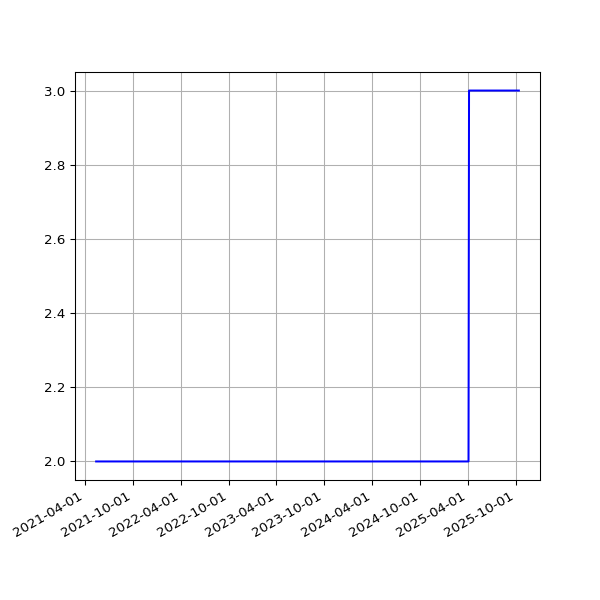

The table this chart was drawn from, first rows:
date, value
2021-05-14T01:15:39Z, 2
2021-05-15T06:43:28Z, 2
2021-05-16T01:18:55Z, 2
2021-05-17T01:09:03Z, 2
2021-05-18T06:42:26Z, 2
2021-05-19T01:13:48Z, 2
2021-05-20T01:09:01Z, 2
2021-05-21T01:13:57Z, 2
2021-05-22T01:12:38Z, 2
2021-05-23T01:20:03Z, 2
2021-05-24T01:16:54Z, 2
2021-05-25T01:14:00Z, 2
2021-05-26T01:25:42Z, 2
2021-05-27T01:27:43Z, 2
2021-05-28T01:34:06Z, 2
2021-05-29T01:44:29Z, 2
2021-05-30T01:52:07Z, 2
2021-05-31T02:08:08Z, 2
2021-06-01T02:24:16Z, 2
2021-06-02T02:31:00Z, 2
2021-06-03T02:11:37Z, 2
2021-06-04T01:57:17Z, 2
2021-06-04T08:12:16Z, 2
2021-06-05T01:33:07Z, 2
2021-06-06T01:25:41Z, 2
2021-06-07T01:31:36Z, 2
2021-06-08T01:27:38Z, 2
2021-06-09T01:05:59Z, 2
2021-06-10T01:09:25Z, 2
2021-06-11T01:06:05Z, 2
2021-06-12T00:59:59Z, 2
2021-06-13T01:03:12Z, 2
2021-06-14T01:03:23Z, 2
2021-06-15T01:03:27Z, 2
2021-06-16T01:01:53Z, 2
2021-06-17T01:06:45Z, 2
2021-06-18T01:04:25Z, 2
2021-06-19T01:06:44Z, 2
2021-06-20T01:05:19Z, 2
2021-06-21T01:07:56Z, 2
2021-06-22T01:05:32Z, 2
2021-06-23T01:00:34Z, 2
2021-06-24T00:56:28Z, 2
2021-06-25T01:09:19Z, 2
2021-06-26T01:04:37Z, 2
2021-06-27T01:12:08Z, 2
2021-06-28T01:09:29Z, 2
2021-06-29T01:06:50Z, 2
2021-06-30T01:10:11Z, 2
2021-07-01T01:03:52Z, 2
2021-07-02T01:00:29Z, 2
2021-07-03T01:05:41Z, 2
2021-07-04T01:07:46Z, 2
2021-07-05T01:02:36Z, 2
2021-07-06T01:08:48Z, 2
2021-07-07T01:08:02Z, 2
2021-07-08T01:01:58Z, 2
2021-07-09T01:08:58Z, 2
2021-07-10T01:06:29Z, 2
2021-07-11T01:12:05Z, 2
... 1,076 more rows
